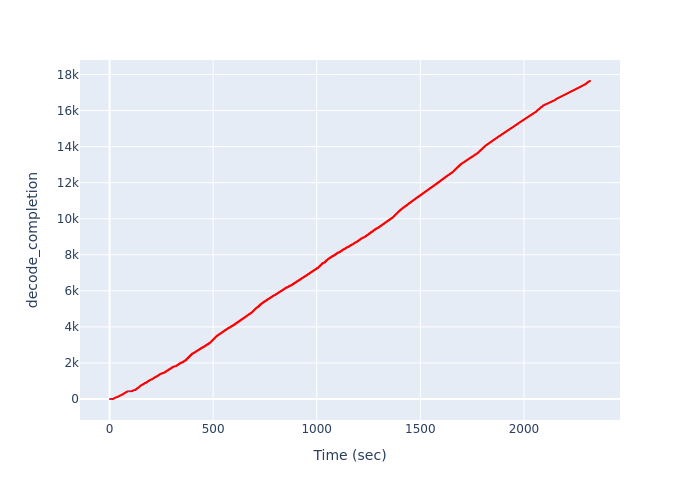

The file beside this chart, header and first rows:
Time (sec), decode_completion
2.275, 1
11.31, 2
13.21, 3
16.61, 4
17.78, 5
17.78, 6
17.78, 7
17.78, 8
18.31, 9
18.31, 10
18.31, 11
18.31, 12
18.99, 13
18.99, 14
18.99, 15
18.99, 16
19.5, 17
19.5, 18
19.5, 19
19.5, 20
20.3, 21
20.3, 22
20.3, 23
20.3, 24
20.81, 25
20.81, 26
20.81, 27
20.81, 28
21.43, 29
21.43, 30
21.43, 31
21.43, 32
21.96, 33
21.96, 34
21.96, 35
21.96, 36
22.64, 37
22.64, 38
22.64, 39
22.64, 40
23.25, 41
23.25, 42
23.25, 43
23.25, 44
23.9, 45
23.9, 46
23.9, 47
23.9, 48
24.53, 49
24.53, 50
24.53, 51
24.53, 52
25.28, 53
25.28, 54
25.28, 55
25.28, 56
25.87, 57
25.87, 58
25.87, 59
25.87, 60
... 17,581 more rows
